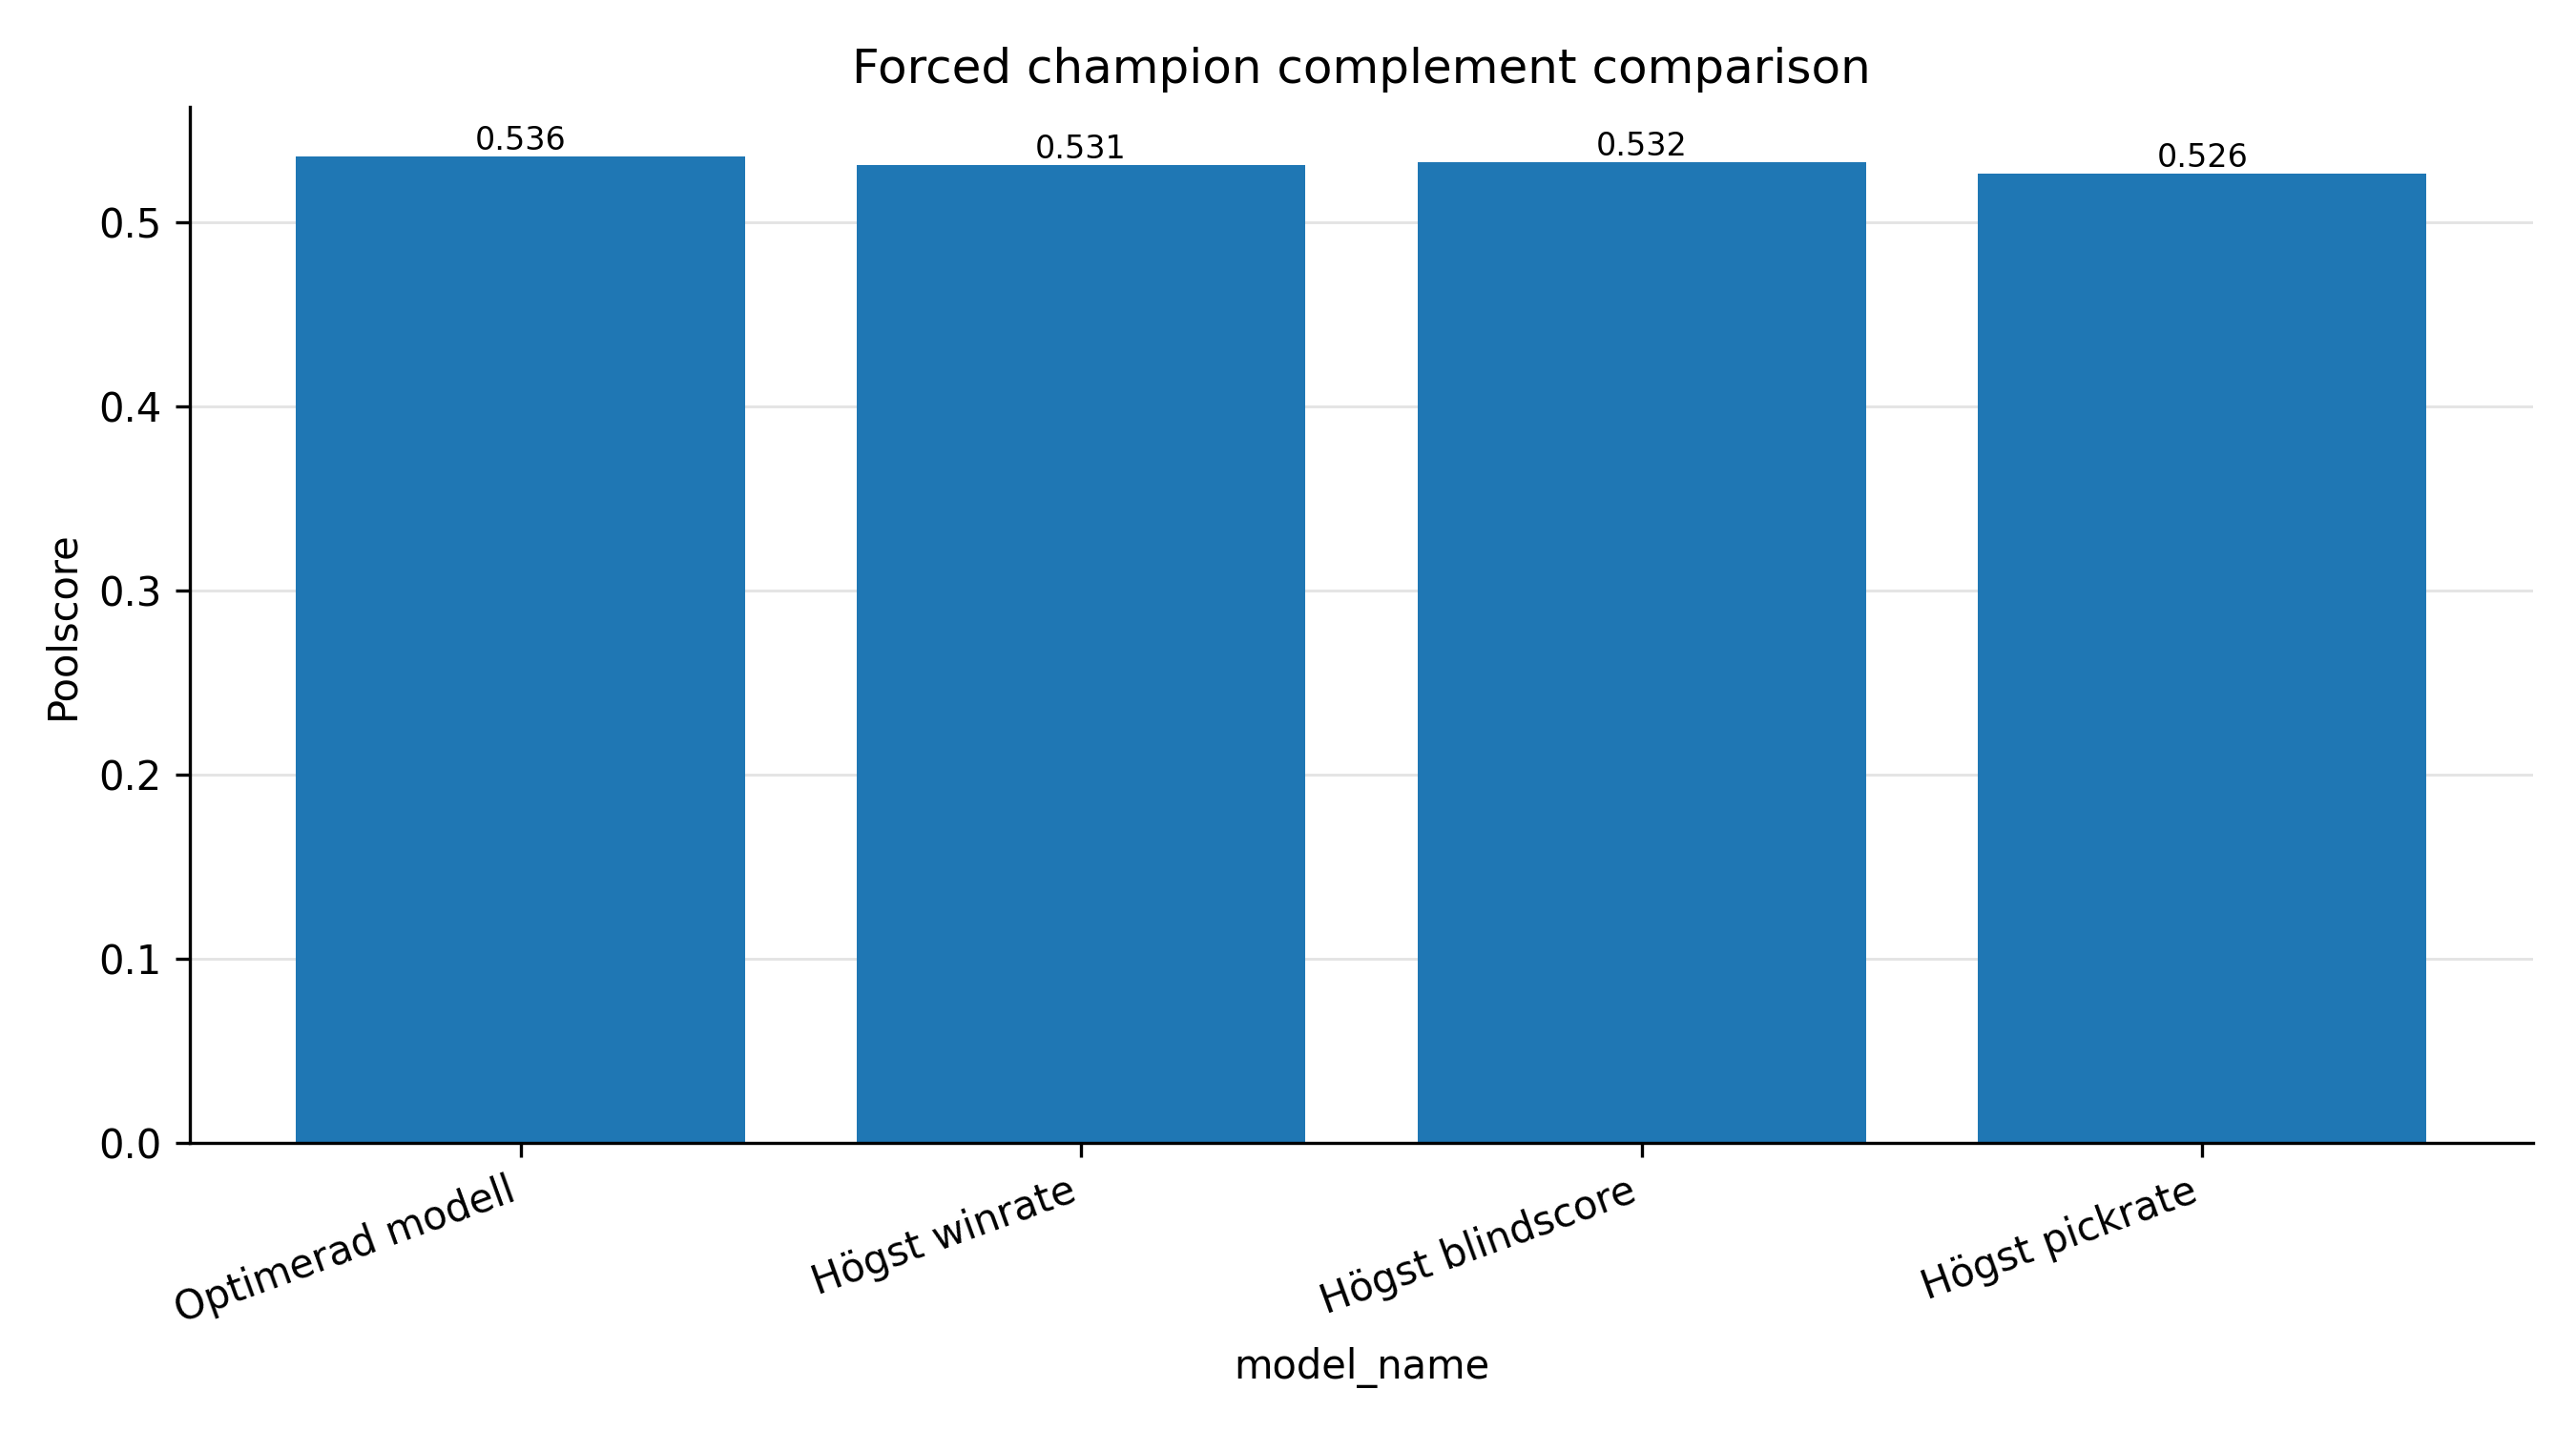

The data file committed next to this chart (first rows):
patch, pool_size, forced_champions, model_name, selected_pool, score
16.05, 3, Ahri, optimized_model_forced, Ahri, Vel'Koz, Vex, 0.5357
16.05, 3, Ahri, baseline_winrate_forced, Ahri, Xerath, Veigar, 0.5308
16.05, 3, Ahri, baseline_blindscore_forced, Ahri, Anivia, Xerath, 0.5322
16.05, 3, Ahri, baseline_pickrate_forced, Ahri, Yasuo, Malzahar, 0.5261
